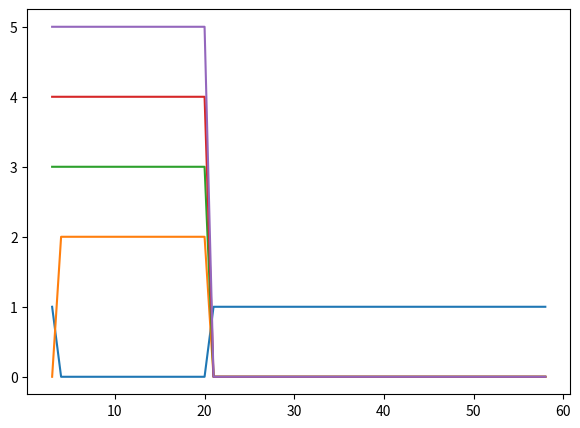

Python code for this plot:
#   Copyright 2023 Zuse Institute Berlin
#
#   Licensed under the Apache License, Version 2.0 (the "License");
#   you may not use this file except in compliance with the License.
#   You may obtain a copy of the License at
#
#       http://www.apache.org/licenses/LICENSE-2.0
#
#   Unless required by applicable law or agreed to in writing, software
#   distributed under the License is distributed on an "AS IS" BASIS,
#   WITHOUT WARRANTIES OR CONDITIONS OF ANY KIND, either express or implied.
#   See the License for the specific language governing permissions and
#   limitations under the License.


#!/usr/bin/env python3
# -*- coding: utf-8 -*-
"""
Created on Mon Jan  7 15:32:03 2019

@author: gongotar
"""

import math
import numpy as np
import matplotlib.pyplot as plt

def expected_lifetime(y, T, R, w, opt):
    """computes the expected lifetime of the given computation on single level"""
    MTTI = 1/y
    restart_time = R
    write_duration = w
    computation_time = T
    
    lifetime = MTTI * math.exp(restart_time / MTTI) \
            * (math.exp((opt + write_duration) / MTTI) - 1) * computation_time / opt
    return lifetime

def optimum_interval(y, w):
    """computes the optimum checkpointing interval for the given failure rate of data
    and checkpoint write duration"""
    MTTI = 1/y
    write_duration = w
    optimum_interval = MTTI;
    if MTTI > write_duration / 2:
        var = write_duration / (2 * MTTI);
        optimum_interval = math.sqrt(2 * MTTI * write_duration) * (1 + math.sqrt(var)/3 + var/9) - write_duration;

    return optimum_interval

def multilevel_expected_lifetime(lifetime, level_rates, level_costs, level_rests, levels):
    """computes the expected lifetime of the job on multilevel"""

    T = lifetime
    
    for i,l in enumerate(levels):
        if i == 0:
            y = level_rates[0]
        else:
            y = level_rates[levels[i-1]]
        R = level_rests[l-1]
        w = level_costs[l-1]
        opt = optimum_interval(y, w)
        T = expected_lifetime(y, T, R, w, opt)

    # full restart failures from last level
    ll = levels[-1]
    lR = level_rests[ll-1]
    ly = level_rates[ll]
    
    try:
        T = math.exp(lR*ly)*(math.exp(T*ly)-1)/ly
    except OverflowError:
        T = math.inf
    
    return T

def gen_level(combination):
    bin_num = "{0:b}".format(combination).zfill(5)
    levels = []
    if bin_num[0] == '1':
        levels.append(1)
    if bin_num[1] == '1':
        levels.append(2)
    if bin_num[2] == '1':
        levels.append(3)
    if bin_num[3] == '1':
        levels.append(4)
    if bin_num[4] == '1':
        levels.append(5)
        
    return levels

def optimal_levels(lifetime, level_rates, level_costs, level_rests):
    combs = range(1, 32)
    levels = None
    min_time = math.inf
    for comb in reversed(combs):
        comb_levels = gen_level(comb)
        time = multilevel_expected_lifetime(lifetime, level_rates, level_costs, level_rests, comb_levels)
        if min_time > time:
            min_time = time
            levels = comb_levels
    return levels
    
lifetime = 100
level_rates = [0.4 ,0.2, 0.05, 0.005, 0.0005, 0.0001]
cost_range = range(3, 59, 1)
level1 = np.zeros(len(cost_range))
level2 = np.zeros(len(cost_range))
level3 = np.zeros(len(cost_range))
level4 = np.zeros(len(cost_range))
level5 = np.zeros(len(cost_range))

for i, cost in enumerate(cost_range):
    level_costs = [0.7, 2, cost, 55, 100]
    level_rests = [2*cost for cost in level_costs]
    levels = optimal_levels(lifetime, level_rates, level_costs, level_rests)
    if 1 in levels:
        level1[i] = 1
    if 2 in levels:
        level2[i] = 2
    if 3 in levels:
        level3[i] = 3
    if 4 in levels:
        level4[i] = 4
    if 5 in levels:
        level5[i] = 5


#  plot
    
f = plt.figure(figsize=(7, 5), dpi=80)
plt.plot(cost_range, level1)
plt.plot(cost_range, level2)
plt.plot(cost_range, level3)
plt.plot(cost_range, level4)
plt.plot(cost_range, level5)
plt.show()
